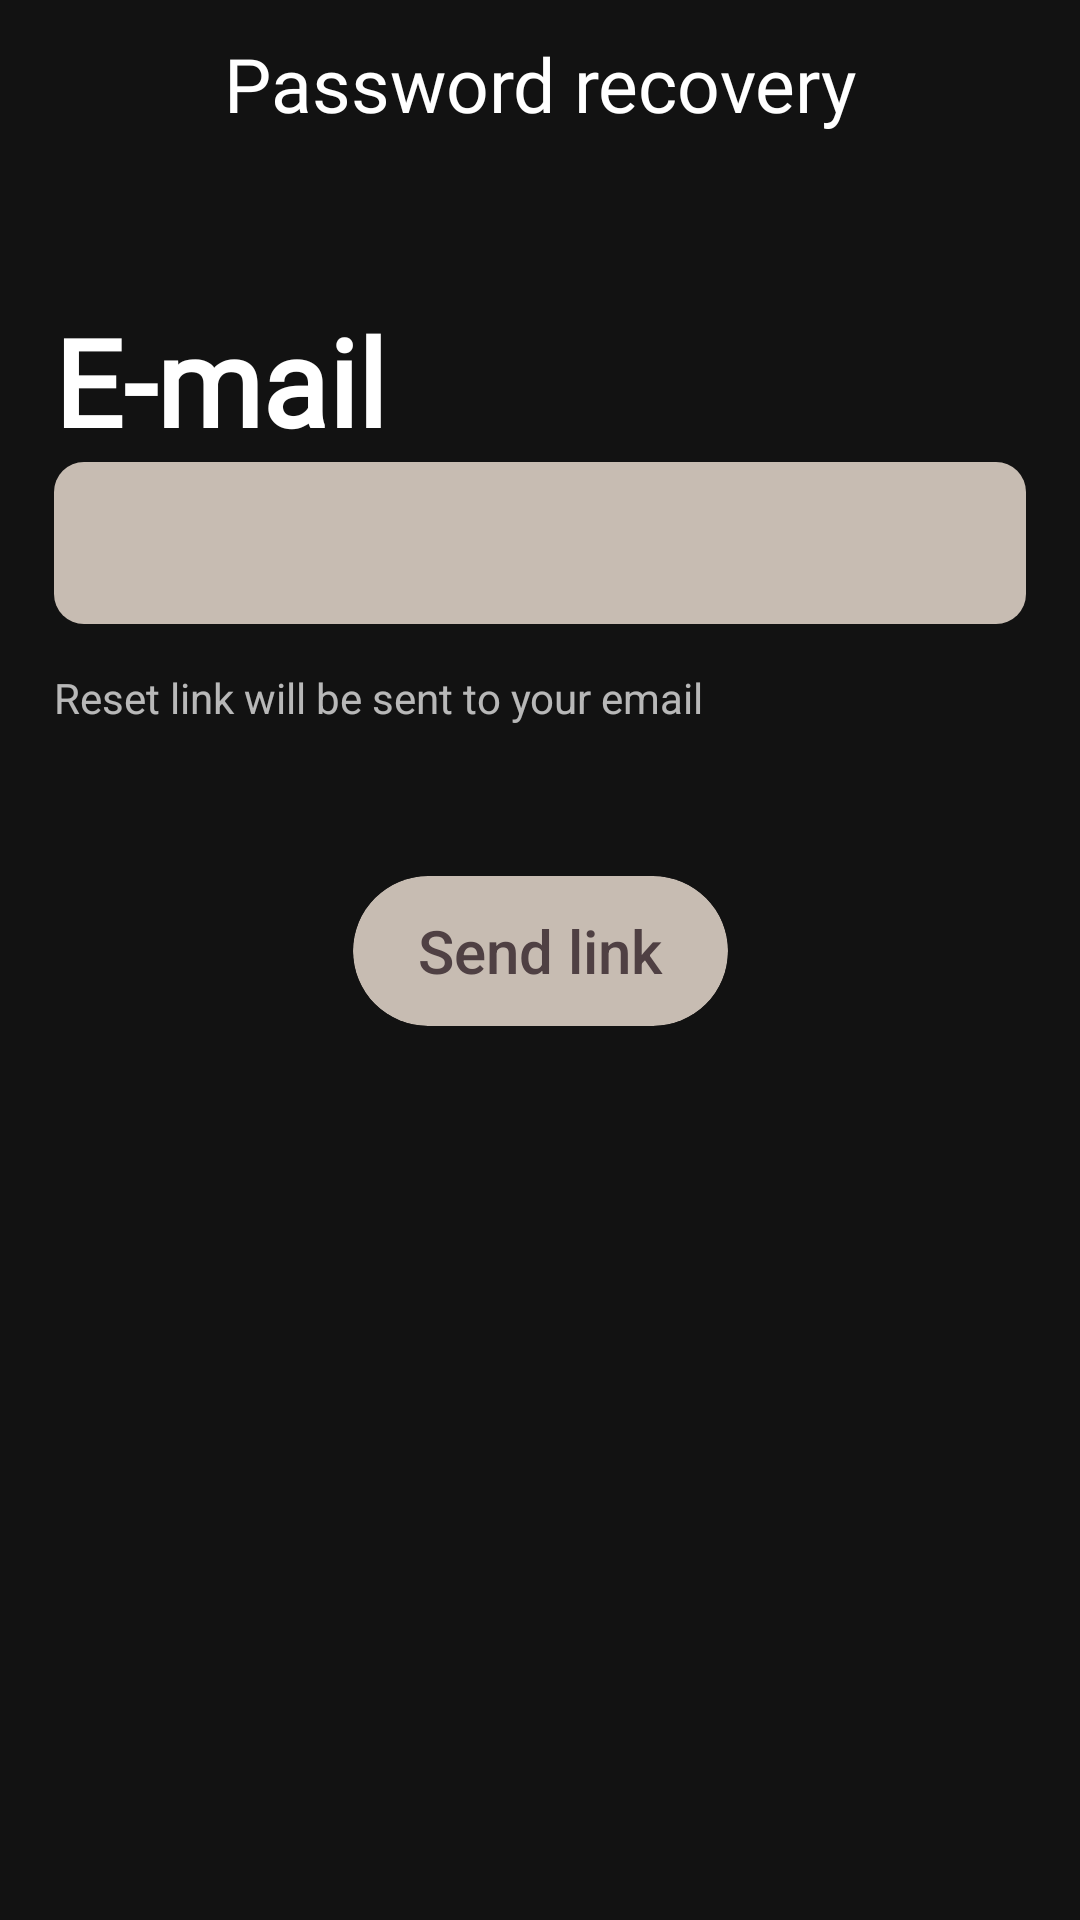

Write the Android layout XML for this screen, with the resource values it uses.
<!-- AndroidManifest.xml: application theme Theme.Playme -->
<!-- res/layout/fragment_forgot_password.xml -->
<?xml version="1.0" encoding="utf-8"?>
<androidx.constraintlayout.widget.ConstraintLayout xmlns:android="http://schemas.android.com/apk/res/android"
    xmlns:app="http://schemas.android.com/apk/res-auto"
    xmlns:tools="http://schemas.android.com/tools"
    android:layout_width="match_parent"
    android:layout_height="match_parent"
    android:fitsSystemWindows="true"
    android:theme="@style/ColorPrimaryWhite"
    tools:context=".fragments.authenticationScreens.loginScreens.ForgotPasswordFragment">

    <androidx.constraintlayout.widget.Guideline
        android:id="@+id/guideline_horizontal_10"
        android:layout_width="wrap_content"
        android:layout_height="wrap_content"
        android:orientation="horizontal"
        app:layout_constraintGuide_percent="0.1" />


    <androidx.constraintlayout.widget.Guideline
        android:id="@+id/guideline_vertical_5"
        android:layout_width="wrap_content"
        android:layout_height="wrap_content"
        android:orientation="vertical"
        app:layout_constraintGuide_percent="0.05" />


    <androidx.constraintlayout.widget.Guideline
        android:id="@+id/guideline_vertical_95"
        android:layout_width="wrap_content"
        android:layout_height="wrap_content"
        android:orientation="vertical"
        app:layout_constraintGuide_percent="0.95" />

    <Toolbar
        android:id="@+id/toolbar"
        android:layout_width="match_parent"
        android:layout_height="?attr/actionBarSize"
        android:title="@null"
        app:layout_constraintEnd_toEndOf="parent"
        app:layout_constraintStart_toStartOf="parent"
        app:layout_constraintTop_toTopOf="parent">

        <TextView
            android:layout_width="wrap_content"
            android:layout_height="wrap_content"
            android:layout_gravity="center"
            android:fontFamily="@font/publica_play_regular"
            android:text="@string/password_recovery"
            android:textColor="@color/white"
            android:textSize="25sp" />

    </Toolbar>

    <androidx.constraintlayout.widget.ConstraintLayout
        android:id="@+id/constraintLayout8"
        android:layout_width="0dp"
        android:layout_height="wrap_content"
        app:layout_constraintEnd_toStartOf="@+id/guideline_vertical_95"
        app:layout_constraintStart_toStartOf="@+id/guideline_vertical_5"
        app:layout_constraintTop_toTopOf="@+id/guideline_horizontal_10">

        <TextView
            android:id="@+id/tv_user_email"
            android:layout_width="match_parent"
            android:layout_height="0dp"
            android:layout_marginTop="36dp"
            android:fontFamily="@font/publica_play_regular"
            android:gravity="start|center"
            android:text="@string/e_mail"
            android:textColor="@color/white"
            android:textStyle="bold"
            app:autoSizeTextType="uniform"
            app:layout_constraintDimensionRatio="6:1"
            app:layout_constraintTop_toTopOf="parent" />

        <com.google.android.material.textfield.TextInputLayout
            android:id="@+id/et_user_email"
            style="@style/Widget.MaterialComponents.TextInputLayout.FilledBox"
            android:layout_width="match_parent"
            android:layout_height="0dp"
            android:gravity="start|center"
            android:paddingHorizontal="0dp"
            android:paddingVertical="0dp"
            app:boxBackgroundColor="#c7bcb2"
            app:boxCornerRadiusBottomEnd="10dp"
            app:boxCornerRadiusBottomStart="10dp"
            app:boxCornerRadiusTopEnd="10dp"
            app:boxCornerRadiusTopStart="10dp"
            app:boxStrokeWidth="0dp"
            app:boxStrokeWidthFocused="0dp"
            app:layout_constraintDimensionRatio="6:1"
            app:layout_constraintTop_toBottomOf="@+id/tv_user_email">

            <com.google.android.material.textfield.TextInputEditText
                android:id="@+id/et_email"
                android:layout_width="match_parent"
                android:layout_height="match_parent"
                android:gravity="start|center"
                android:inputType="textEmailAddress"
                android:padding="0dp"
                android:textSize="24sp"
                android:textStyle="bold" />


        </com.google.android.material.textfield.TextInputLayout>

        <TextView
            android:layout_width="wrap_content"
            android:layout_height="wrap_content"
            android:layout_marginTop="15dp"
            android:gravity="start|center"
            android:text="@string/reset_link_be_sent"
            app:layout_constraintStart_toStartOf="parent"
            app:layout_constraintTop_toBottomOf="@+id/et_user_email" />
    </androidx.constraintlayout.widget.ConstraintLayout>


    <androidx.constraintlayout.widget.ConstraintLayout
        android:layout_width="0dp"
        android:layout_height="0dp"
        app:layout_constraintDimensionRatio="6.5:1"
        android:layout_marginTop="50dp"
        app:layout_constraintEnd_toStartOf="@+id/guideline_vertical_95"
        app:layout_constraintStart_toStartOf="@+id/guideline_vertical_5"
        app:layout_constraintTop_toBottomOf="@+id/constraintLayout8">

        <androidx.appcompat.widget.AppCompatButton
            android:id="@+id/btn_login"
            android:enabled="false"
            android:layout_width="0dp"
            android:layout_height="0dp"
            android:clipToOutline="true"
            android:background="@drawable/background_btn_corners"
            android:stateListAnimator="@animator/buttons_ontouch_animator"
            android:foreground="@drawable/foreground_on_view_press_dark"
            android:text="@string/send_link"
            android:textAllCaps="false"
            android:textColor="#4f4043"
            app:autoSizeMaxTextSize="20sp"
            app:autoSizeTextType="uniform"
            app:layout_constraintBottom_toBottomOf="parent"
            app:layout_constraintDimensionRatio="2.5:1"
            app:layout_constraintEnd_toEndOf="parent"
            app:layout_constraintStart_toStartOf="parent"
            app:layout_constraintTop_toTopOf="parent" />
    </androidx.constraintlayout.widget.ConstraintLayout>


</androidx.constraintlayout.widget.ConstraintLayout>
<!-- resources referenced by this layout -->
<resources>
  <color name="white">#FFFFFFFF</color>
  <!-- drawable background_btn_corners (drawable) -->
  <?xml version="1.0" encoding="utf-8"?>
  <shape android:shape="rectangle" xmlns:android="http://schemas.android.com/apk/res/android">
  
      <solid android:color="#c7bcb2"/>
          <corners android:radius="90dp"/>
  
  
  </shape>
  <!-- drawable foreground_on_view_press_dark (drawable) -->
  <?xml version="1.0" encoding="utf-8"?>
  <selector xmlns:android="http://schemas.android.com/apk/res/android">
      <item android:drawable="@color/color_view_on_pressed_dark_forground" android:state_pressed="true" />
      <item android:drawable="@color/transparent" android:state_pressed="false" android:state_enabled="true" />
      <item android:drawable="@color/button_disabled_foreground" android:state_enabled="false"/>
  </selector>
  <string name="e_mail">E-mail</string>
  <string name="password_recovery">Password recovery</string>
  <string name="reset_link_be_sent">Reset link will be sent to your email</string>
  <string name="send_link">Send link</string>
  <style name="ColorPrimaryWhite" parent="Theme.Playme">
          <item name="colorPrimary">@color/white</item>
          <item name="colorPrimaryVariant">@color/white</item>
          <item name="colorAccent">@color/white</item>
  
      </style>
  <style name="Theme.Playme" parent="Theme.MaterialComponents.NoActionBar">
          
          <item name="colorPrimary">@color/purple_500</item>
          <item name="colorPrimaryVariant">@color/purple_700</item>
          <item name="colorOnPrimary">@color/white</item>
          
          <item name="colorSecondary">@color/teal_200</item>
          <item name="colorSecondaryVariant">@color/teal_700</item>
          <item name="colorOnSecondary">@color/white</item>
          
          <item name="android:statusBarColor">@color/transparent</item>
  
          
  
          
          <item name="android:windowTranslucentStatus">true</item>
          <item name="android:windowTranslucentNavigation">false</item>
  
  
      </style>
  <color name="color_view_on_pressed_dark_forground">#6D121212</color>
  <color name="transparent">#00FFFFFF</color>
  <color name="button_disabled_foreground">#99000000</color>
  <color name="purple_500">#FF6200EE</color>
  <color name="purple_700">#FF3700B3</color>
  <color name="teal_200">#FF03DAC5</color>
  <color name="teal_700">#FF018786</color>
</resources>
